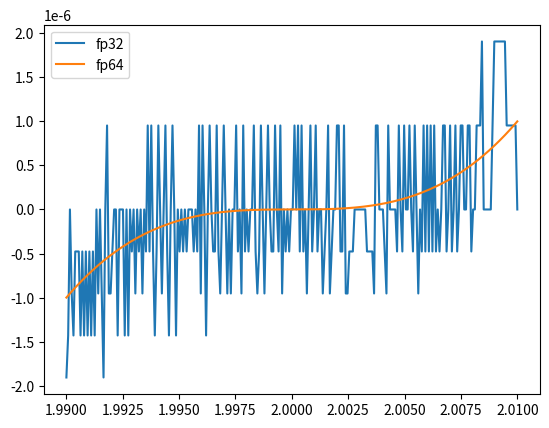

Write the Python code that produced this figure.
#!/usr/bin/env python3
# -*- coding: utf-8 -*-
"""
Created on Thu Apr 13 09:44:39 2017

[redacted]
"""

import numpy as np
import matplotlib.pyplot as plt

# single precision
xs_f = np.linspace( 1.99, 2.01, num=256, dtype='float32')
poly_coeffs_f = np.array( [-8.0, 12.0, -6.0, 1.0], dtype='float32')
ys_f = poly_coeffs_f[3] * np.ones( xs_f.shape, dtype='float32')
# naive and inefficient way 
for k in range( 2, -1, -1) :
    ys_f = (xs_f * ys_f) + poly_coeffs_f[k]
    
# double precision
xs_d = np.linspace( 1.99, 2.01, num=256, dtype='float64')
poly_coeffs_d = np.array( [-8.0, 12.0, -6.0, 1.0], dtype='float64')
ys_d = poly_coeffs_d[3] * np.ones( xs_f.shape, dtype='float64')
# naive and inefficient way 
for k in range( 2, -1, -1) :
    ys_d = xs_d * ys_d + poly_coeffs_d[k]
    

# plot both graphs    
plt.plot( xs_f, ys_f, xs_d, ys_d)
plt.legend( ['fp32', 'fp64'])
plt.show

